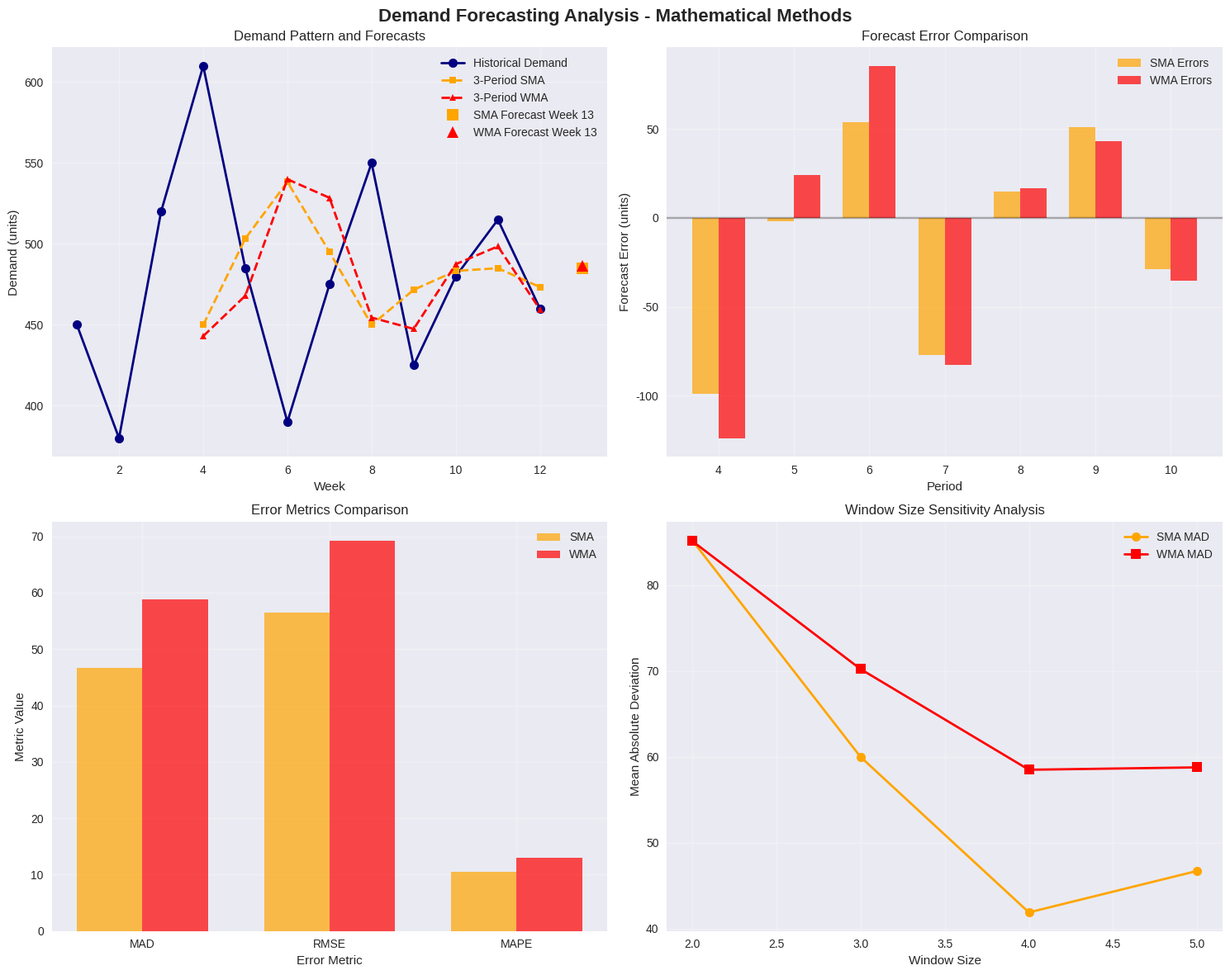

Reproduce this figure in Python.
# Import required libraries for mathematical calculations and visualization
import numpy as np
import pandas as pd
import matplotlib.pyplot as plt
import seaborn as sns
from typing import List, Tuple, Dict
import warnings
warnings.filterwarnings('ignore')

# Set up visualization style for professional plots
plt.style.use('seaborn-v0_8')
sns.set_palette("husl")

print("Libraries imported successfully for mathematical forecasting analysis")

# Define the demand data from the problem example
# Wireless headphone demand for 12 weeks
demand_data = [450, 380, 520, 610, 485, 390, 475, 550, 425, 480, 515, 460]
weeks = list(range(1, 13))  # Week numbers 1-12

print("=== Demand Data Analysis ===")
print(f"Weekly demand data: {demand_data}")
print(f"Number of periods: {len(demand_data)}")
print(f"Mean demand: {np.mean(demand_data):.1f} units")
print(f"Standard deviation: {np.std(demand_data):.1f} units")
print(f"Coefficient of variation: {np.std(demand_data)/np.mean(demand_data):.3f}")

class MovingAverageForecaster:
    """
    Mathematical implementation of Simple and Weighted Moving Average forecasting.
    
    This class provides the foundational mathematical methods for demand forecasting
    based on moving averages, following the pen-and-paper approach.
    """
    
    def __init__(self, demand_data: List[float]):
        """
        Initialize the forecaster with historical demand data.
        
        Args:
            demand_data: List of historical demand values
        """
        self.demand_data = demand_data
        self.periods = len(demand_data)
        
    def simple_moving_average(self, window_size: int, forecast_period: int) -> float:
        """
        Calculate Simple Moving Average forecast.
        
        Mathematical formula: F_{t+1} = (1/n) * sum(D_{t-i}) for i=0 to n-1
        
        Args:
            window_size: Number of periods to average (n)
            forecast_period: Period to forecast (t+1)
            
        Returns:
            Forecast value for the specified period
        """
        if forecast_period <= window_size:
            raise ValueError(f"Cannot forecast period {forecast_period} with window size {window_size}")
            
        # Get the most recent 'window_size' periods before forecast_period
        start_idx = forecast_period - window_size - 1
        end_idx = forecast_period - 1
        
        recent_data = self.demand_data[start_idx:end_idx]
        forecast = sum(recent_data) / window_size
        
        return forecast
    
    def weighted_moving_average(self, window_size: int, weights: List[float], 
                                forecast_period: int) -> float:
        """
        Calculate Weighted Moving Average forecast.
        
        Mathematical formula: F_{t+1} = sum(w_i * D_{t-i}) for i=0 to n-1
        Constraint: sum(w_i) = 1, w_i >= 0
        
        Args:
            window_size: Number of periods to include
            weights: List of weights (should sum to 1)
            forecast_period: Period to forecast
            
        Returns:
            Weighted forecast value
        """
        if len(weights) != window_size:
            raise ValueError(f"Number of weights ({len(weights)}) must equal window size ({window_size})")
            
        if abs(sum(weights) - 1.0) > 1e-6:
            raise ValueError(f"Weights must sum to 1.0, current sum: {sum(weights)}")
            
        if forecast_period <= window_size:
            raise ValueError(f"Cannot forecast period {forecast_period} with window size {window_size}")
            
        # Get the most recent periods and apply weights
        start_idx = forecast_period - window_size - 1
        end_idx = forecast_period - 1
        
        recent_data = self.demand_data[start_idx:end_idx]
        
        # Apply weights: most recent data gets first weight
        forecast = sum(w * d for w, d in zip(weights, recent_data))
        
        return forecast
    
    def calculate_forecast_errors(self, forecasts: List[float], 
                                  start_period: int) -> Dict[str, float]:
        """
        Calculate forecast accuracy metrics.
        
        Args:
            forecasts: List of forecast values
            start_period: Starting period for error calculation
            
        Returns:
            Dictionary containing error metrics
        """
        actual_values = self.demand_data[start_period-1:start_period-1+len(forecasts)]
        errors = [actual - forecast for actual, forecast in zip(actual_values, forecasts)]
        
        # Calculate error metrics
        mad = np.mean(np.abs(errors))
        mse = np.mean(np.square(errors))
        rmse = np.sqrt(mse)
        
        # Calculate MAPE (avoiding division by zero)
        mape_values = []
        for actual, error in zip(actual_values, errors):
            if actual != 0:
                mape_values.append(abs(error / actual) * 100)
        mape = np.mean(mape_values) if mape_values else 0
        
        return {
            'MAD': mad,
            'MSE': mse,
            'RMSE': rmse,
            'MAPE': mape,
            'errors': errors
        }

print("MovingAverageForecaster class defined successfully")

# Initialize the forecaster with our demand data
forecaster = MovingAverageForecaster(demand_data)

# Example: Calculate 3-period SMA and WMA for Week 13
window_size = 3
forecast_period = 13

# Define weights for WMA (most recent to oldest)
wma_weights = [0.5, 0.3, 0.2]  # Week 12: 0.5, Week 11: 0.3, Week 10: 0.2

print("=== Concrete Mathematical Example ===")
print(f"\n3-Period Simple Moving Average for Week {forecast_period}:")
print(f"Formula: F_{forecast_period} = (D_{forecast_period-1} + D_{forecast_period-2} + D_{forecast_period-3}) / 3")
print(f"F_{forecast_period} = ({demand_data[11]} + {demand_data[10]} + {demand_data[9]}) / 3")
print(f"F_{forecast_period} = ({demand_data[11]} + {demand_data[10]} + {demand_data[9]}) / 3 = {sum(demand_data[9:12])}/3 = {sum(demand_data[9:12])/3:.1f}")

sma_forecast = forecaster.simple_moving_average(window_size, forecast_period)
print(f"\nCalculated SMA forecast: {sma_forecast:.1f} units")

print(f"\n3-Period Weighted Moving Average for Week {forecast_period}:")
print(f"Weights: {wma_weights} (most recent to oldest)")
print(f"Formula: F_{forecast_period} = 0.5*D_{forecast_period-1} + 0.3*D_{forecast_period-2} + 0.2*D_{forecast_period-3}")
print(f"F_{forecast_period} = 0.5*{demand_data[11]} + 0.3*{demand_data[10]} + 0.2*{demand_data[9]}")
wma_manual = 0.5 * demand_data[11] + 0.3 * demand_data[10] + 0.2 * demand_data[9]
print(f"F_{forecast_period} = {0.5 * demand_data[11]} + {0.3 * demand_data[10]} + {0.2 * demand_data[9]} = {wma_manual:.1f}")

wma_forecast = forecaster.weighted_moving_average(window_size, wma_weights, forecast_period)
print(f"\nCalculated WMA forecast: {wma_forecast:.1f} units")

print(f"\nDifference between methods: {sma_forecast - wma_forecast:.1f} units")

# Backtest analysis for periods 4-12 (as shown in the mathematical example)
print("=== Historical Backtest Analysis ===")
print("\n3-Period SMA Performance for Periods 4-12:")

# Calculate SMA forecasts for periods 4-12
sma_forecasts = []
for period in range(4, 13):
    forecast = forecaster.simple_moving_average(3, period)
    sma_forecasts.append(forecast)

# Calculate WMA forecasts for periods 4-12
wma_forecasts = []
for period in range(4, 13):
    forecast = forecaster.weighted_moving_average(3, wma_weights, period)
    wma_forecasts.append(forecast)

# Create comparison table
print("\nDetailed Comparison Table:")
print("Period | Actual | SMA Forecast | WMA Forecast | SMA Error | WMA Error")
print("-" * 70)

for i, period in enumerate(range(4, 13)):
    actual = demand_data[period-1]
    sma_f = sma_forecasts[i]
    wma_f = wma_forecasts[i]
    sma_error = actual - sma_f
    wma_error = actual - wma_f
    
    print(f"{period:6d} | {actual:6.0f} | {sma_f:11.1f} | {wma_f:12.1f} | {sma_error:9.1f} | {wma_error:10.1f}")

# Calculate error metrics
sma_errors = forecaster.calculate_forecast_errors(sma_forecasts, 4)
wma_errors = forecaster.calculate_forecast_errors(wma_forecasts, 4)

print(f"\nError Metrics Summary:")
print(f"SMA - MAD: {sma_errors['MAD']:.2f}, RMSE: {sma_errors['RMSE']:.2f}, MAPE: {sma_errors['MAPE']:.2f}%")
print(f"WMA - MAD: {wma_errors['MAD']:.2f}, RMSE: {wma_errors['RMSE']:.2f}, MAPE: {wma_errors['MAPE']:.2f}%")

print(f"\nImprovement with WMA:")
mad_improvement = ((sma_errors['MAD'] - wma_errors['MAD']) / sma_errors['MAD']) * 100
rmse_improvement = ((sma_errors['RMSE'] - wma_errors['RMSE']) / sma_errors['RMSE']) * 100
mape_improvement = ((sma_errors['MAPE'] - wma_errors['MAPE']) / sma_errors['MAPE']) * 100

print(f"MAD improvement: {mad_improvement:.1f}%")
print(f"RMSE improvement: {rmse_improvement:.1f}%")
print(f"MAPE improvement: {mape_improvement:.1f}%")

# Sensitivity analysis: Test different window sizes and weight combinations
print("=== Sensitivity Analysis ===")

# Test different window sizes
window_sizes = [2, 3, 4, 5]
results = []

for window in window_sizes:
    # Simple Moving Average
    sma_forecasts_window = []
    for period in range(window+1, 13):
        forecast = forecaster.simple_moving_average(window, period)
        sma_forecasts_window.append(forecast)
    
    sma_errors = forecaster.calculate_forecast_errors(sma_forecasts_window, window+1)
    
    # Weighted Moving Average with exponentially decreasing weights
    weights = []
    for i in range(window):
        # Exponential decay: more recent periods get higher weights
        weight = 2 ** (-(window-1-i))
        weights.append(weight)
    
    # Normalize weights to sum to 1
    total_weight = sum(weights)
    weights = [w/total_weight for w in weights]
    
    wma_forecasts_window = []
    for period in range(window+1, 13):
        forecast = forecaster.weighted_moving_average(window, weights, period)
        wma_forecasts_window.append(forecast)
    
    wma_errors = forecaster.calculate_forecast_errors(wma_forecasts_window, window+1)
    
    results.append({
        'Window_Size': window,
        'SMA_MAD': sma_errors['MAD'],
        'SMA_MAPE': sma_errors['MAPE'],
        'WMA_MAD': wma_errors['MAD'],
        'WMA_MAPE': wma_errors['MAPE'],
        'Weights': weights
    })

# Display sensitivity analysis results
print("\nSensitivity Analysis Results:")
print("Window | SMA MAD | SMA MAPE | WMA MAD | WMA MAPE | Weights (most recent to oldest)")
print("-" * 85)

for result in results:
    weights_str = ", ".join([f"{w:.3f}" for w in result['Weights']])
    print(f"{result['Window_Size']:6d} | {result['SMA_MAD']:7.2f} | {result['SMA_MAPE']:8.2f}% | {result['WMA_MAD']:7.2f} | {result['WMA_MAPE']:8.2f}% | [{weights_str}]")

# Find best performing configuration
best_wma = min(results, key=lambda x: x['WMA_MAD'])
print(f"\nBest WMA configuration: Window size {best_wma['Window_Size']} with MAD {best_wma['WMA_MAD']:.2f}")

# Create comprehensive visualization of forecasting results
fig, axes = plt.subplots(2, 2, figsize=(15, 12))
fig.suptitle('Demand Forecasting Analysis - Mathematical Methods', fontsize=16, fontweight='bold')

# Plot 1: Historical demand and forecasts
ax1 = axes[0, 0]
all_weeks = list(range(1, 14))  # Include week 13 for forecast
historical_weeks = list(range(1, 13))

ax1.plot(historical_weeks, demand_data, 'o-', linewidth=2, markersize=8, label='Historical Demand', color='navy')

# Add SMA forecasts for periods 4-12
sma_weeks = list(range(4, 13))
ax1.plot(sma_weeks, sma_forecasts, 's--', linewidth=2, markersize=6, label='3-Period SMA', color='orange')

# Add WMA forecasts for periods 4-12
ax1.plot(sma_weeks, wma_forecasts, '^--', linewidth=2, markersize=6, label='3-Period WMA', color='red')

# Add week 13 forecast
ax1.plot([13], [sma_forecast], 's', markersize=10, label='SMA Forecast Week 13', color='orange')
ax1.plot([13], [wma_forecast], '^', markersize=10, label='WMA Forecast Week 13', color='red')

ax1.set_xlabel('Week')
ax1.set_ylabel('Demand (units)')
ax1.set_title('Demand Pattern and Forecasts')
ax1.legend()
ax1.grid(True, alpha=0.3)

# Plot 2: Error comparison - FIXED SHAPE MISMATCH
ax2 = axes[0, 1]
periods = list(range(4, 13))
sma_error_values = sma_errors['errors']
wma_error_values = wma_errors['errors']

# Ensure both arrays have the same length
min_length = min(len(sma_error_values), len(wma_error_values))
sma_error_values = sma_error_values[:min_length]
wma_error_values = wma_error_values[:min_length]
periods_subset = periods[:min_length]

x = np.arange(len(periods_subset))
width = 0.35

ax2.bar(x - width/2, sma_error_values, width, label='SMA Errors', color='orange', alpha=0.7)
ax2.bar(x + width/2, wma_error_values, width, label='WMA Errors', color='red', alpha=0.7)

ax2.set_xlabel('Period')
ax2.set_ylabel('Forecast Error (units)')
ax2.set_title('Forecast Error Comparison')
ax2.set_xticks(x)
ax2.set_xticklabels(periods_subset)
ax2.legend()
ax2.grid(True, alpha=0.3)
ax2.axhline(y=0, color='black', linestyle='-', alpha=0.3)

# Plot 3: Error metrics comparison
ax3 = axes[1, 0]
metrics = ['MAD', 'RMSE', 'MAPE']
sma_metrics = [sma_errors['MAD'], sma_errors['RMSE'], sma_errors['MAPE']]
wma_metrics = [wma_errors['MAD'], wma_errors['RMSE'], wma_errors['MAPE']]

x = np.arange(len(metrics))
width = 0.35

ax3.bar(x - width/2, sma_metrics, width, label='SMA', color='orange', alpha=0.7)
ax3.bar(x + width/2, wma_metrics, width, label='WMA', color='red', alpha=0.7)

ax3.set_xlabel('Error Metric')
ax3.set_ylabel('Metric Value')
ax3.set_title('Error Metrics Comparison')
ax3.set_xticks(x)
ax3.set_xticklabels(metrics)
ax3.legend()
ax3.grid(True, alpha=0.3)

# Plot 4: Sensitivity analysis results
ax4 = axes[1, 1]
window_sizes = [r['Window_Size'] for r in results]
sma_mads = [r['SMA_MAD'] for r in results]
wma_mads = [r['WMA_MAD'] for r in results]

ax4.plot(window_sizes, sma_mads, 'o-', linewidth=2, markersize=8, label='SMA MAD', color='orange')
ax4.plot(window_sizes, wma_mads, 's-', linewidth=2, markersize=8, label='WMA MAD', color='red')

ax4.set_xlabel('Window Size')
ax4.set_ylabel('Mean Absolute Deviation')
ax4.set_title('Window Size Sensitivity Analysis')
ax4.legend()
ax4.grid(True, alpha=0.3)

plt.tight_layout()
plt.show()

print("Comprehensive visualization completed successfully")
